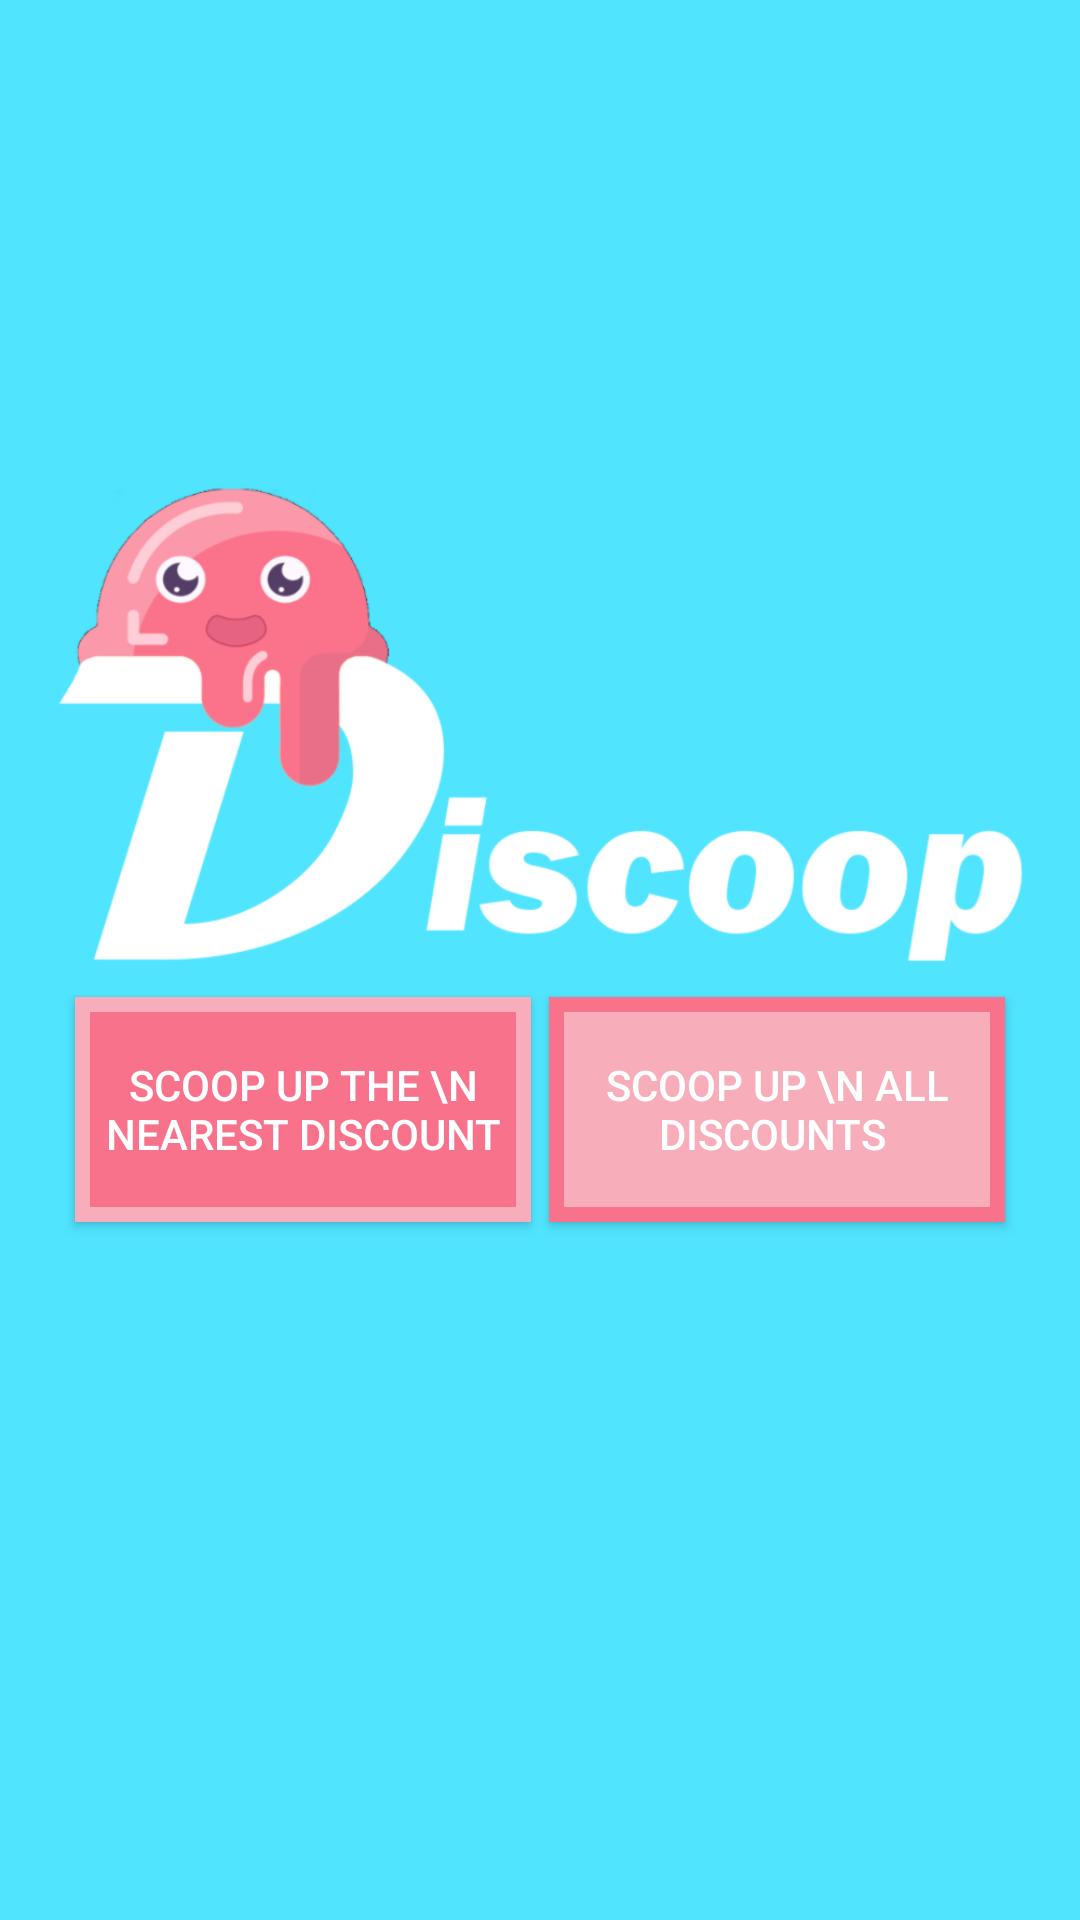

The Android layout XML behind this screen, and the referenced resources:
<!-- AndroidManifest.xml: application theme AppTheme -->
<!-- res/layout/content_main.xml -->
<?xml version="1.0" encoding="utf-8"?>
<android.support.constraint.ConstraintLayout xmlns:android="http://schemas.android.com/apk/res/android"
    xmlns:app="http://schemas.android.com/apk/res-auto"
    xmlns:tools="http://schemas.android.com/tools"
    android:layout_width="match_parent"
    android:layout_height="match_parent"
    android:background="#50e4ff"
    app:layout_behavior="@string/appbar_scrolling_view_behavior"
    tools:context="com.wit.edu.leachc1.discoop.MainActivity"
    tools:layout_editor_absoluteY="81dp"
    tools:showIn="@layout/app_bar_main">

    
    <ImageView
        android:id="@+id/imageView"
        android:layout_centerInParent="true"
        android:layout_width="wrap_content"
        android:layout_height="wrap_content"
        android:scaleType="fitCenter"
        android:src="@drawable/header"
        />

    <FrameLayout
        android:id="@+id/frameLayout"
        android:layout_width="0dp"
        android:layout_height="0dp"
        app:layout_constraintBottom_toBottomOf="parent"
        app:layout_constraintEnd_toEndOf="parent"
        app:layout_constraintHorizontal_bias="0.0"
        app:layout_constraintStart_toStartOf="parent"
        app:layout_constraintTop_toTopOf="parent"
        app:layout_constraintVertical_bias="1.0">

        
        <Button
            android:id="@+id/button3"
            android:layout_width="152dp"
            android:layout_height="wrap_content"
            android:layout_gravity="center|right"
            android:layout_marginTop="50dp"
            android:layout_marginRight="25dp"
            android:background="@drawable/button_bg_round"
            android:onClick="showMap"
            android:text="Scoop Up \n All Discounts "
            android:textColor="#FFF" />

        
        <Button
            android:id="@+id/nearestButton"
            android:layout_width="152dp"
            android:layout_height="wrap_content"
            android:layout_gravity="center|left"
            android:layout_marginTop="50dp"
            android:layout_marginLeft="25dp"
            android:background="@drawable/button_bg_round2"
            android:onClick="showClosest"
            android:text="Scoop Up The \n Nearest Discount"
            android:textColor="#FFF" />

        
        <TextView
            android:id="@+id/latitude_text"
            android:layout_width="0dp"
            android:layout_height="0dp"
            android:layout_marginLeft="0dp"
            android:layout_marginStart="0dp"
            android:textColor="@color/discoopBlue"
            android:textIsSelectable="true" />

        <TextView
            android:id="@+id/longitude_text"
            android:layout_width="0dp"
            android:layout_height="0dp"
            android:layout_marginLeft="0dp"
            android:layout_marginStart="0dp"
            android:layout_marginTop="12dp"
            android:textIsSelectable="true"
            android:textColor="@color/discoopBlue"/>

    </FrameLayout>

</android.support.constraint.ConstraintLayout>
<!-- res/layout/app_bar_main.xml (included above) -->
<?xml version="1.0" encoding="utf-8"?>
<android.support.design.widget.CoordinatorLayout xmlns:android="http://schemas.android.com/apk/res/android"
    xmlns:app="http://schemas.android.com/apk/res-auto"
    xmlns:tools="http://schemas.android.com/tools"
    android:layout_width="match_parent"
    android:layout_height="match_parent"
    tools:context="com.wit.edu.leachc1.discoop.MainActivity">

    <android.support.design.widget.AppBarLayout
        android:layout_width="match_parent"
        android:layout_height="wrap_content"
        android:theme="@style/AppTheme.AppBarOverlay">

        <android.support.v7.widget.Toolbar
            android:id="@+id/toolbar"
            android:layout_width="match_parent"
            android:layout_height="?attr/actionBarSize"
            android:background="?attr/colorPrimary"
            app:popupTheme="@style/AppTheme.PopupOverlay" />

    </android.support.design.widget.AppBarLayout>

    <include layout="@layout/content_main" />

</android.support.design.widget.CoordinatorLayout>
<!-- resources referenced by this layout -->
<resources>
  <color name="discoopBlue">#50E4FE</color>
  <!-- drawable button_bg_round (drawable) -->
  <?xml version="1.0" encoding="utf-8"?>
  <selector xmlns:android="http://schemas.android.com/apk/res/android">
  <item>
      <shape android:shape="rectangle">
          <stroke android:color="@color/discoopPink" android:width="5dp" />
          <solid android:color="@color/discoopPinkAlt"/>
          <size android:width="100dp"
              android:height="75dp"/>
      </shape>
  </item>
  </selector>
  <!-- drawable button_bg_round2 (drawable) -->
  <?xml version="1.0" encoding="utf-8"?>
  <selector xmlns:android="http://schemas.android.com/apk/res/android">
      <item>
          <shape android:shape="rectangle">
              <stroke android:color="@color/discoopPinkAlt" android:width="5dp" />
              <solid android:color="@color/discoopPink"/>
              <size android:width="100dp"
                  android:height="75dp"/>
          </shape>
      </item>
  </selector>
  <!-- drawable header: jpg bitmap (drawable, 105229 bytes) -->
  <style name="AppTheme.AppBarOverlay" parent="ThemeOverlay.AppCompat.Dark.ActionBar" />
  <style name="AppTheme.PopupOverlay" parent="ThemeOverlay.AppCompat.Light" />
  <style name="AppTheme" parent="Theme.AppCompat.Light.DarkActionBar">
  
          <item name="colorPrimary">@color/discoopPinkAlt</item>
          <item name="colorPrimaryDark">@color/discoopBlueDark</item>
          <item name="colorAccent">@color/discoopPink</item>
      </style>
  <color name="discoopPink">#F7728A</color>
  <color name="discoopPinkAlt">#f7adba</color>
  <color name="discoopBlueDark">#116270</color>
</resources>
